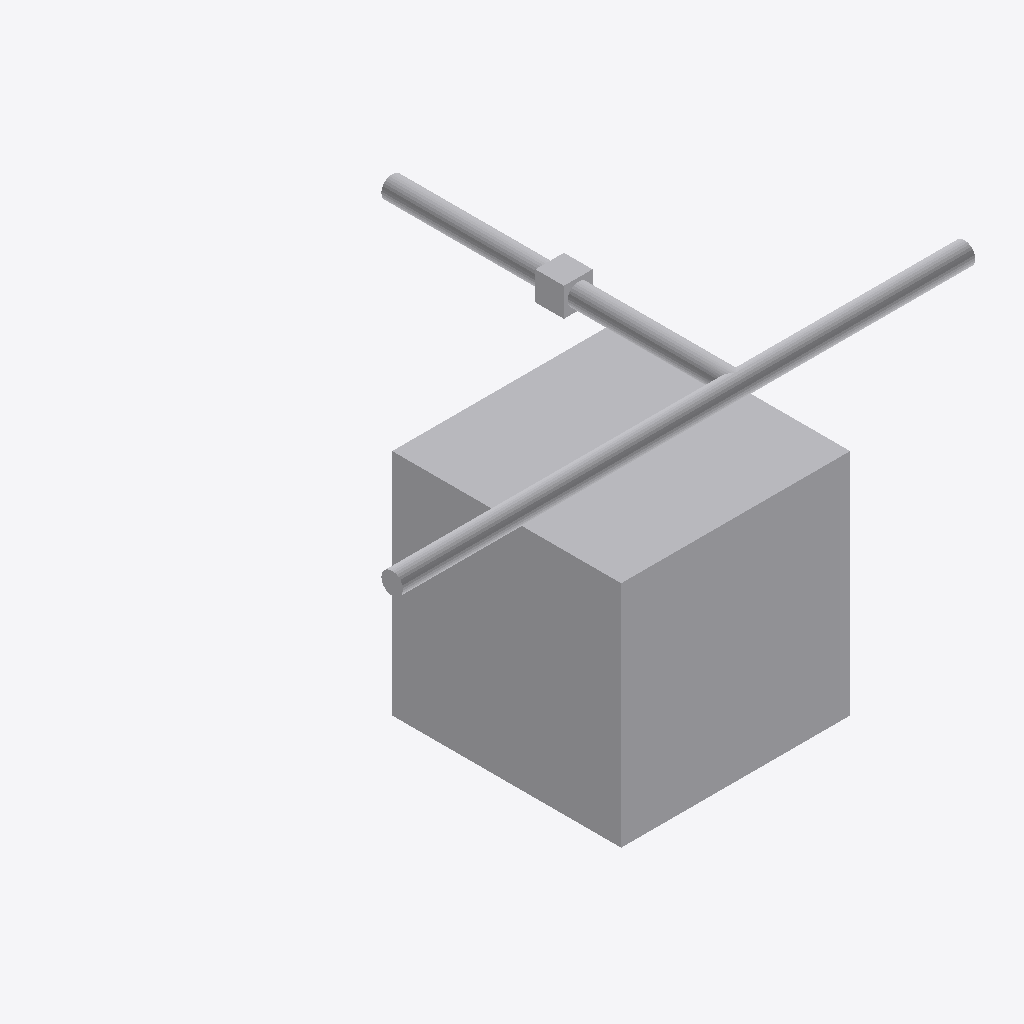
Isometric view of an IFC building model (IFC-SPF (STEP), schema IFC4, length unit metre), seen from the south-west, elements coloured by IFC class: 6 other elements (light grey).
Extent 5.0 m × 3.1 m × 3.1 m (x, y, z). Elements (6): 3 IfcPipeSegment, 2 IfcBuildingElementProxy, 1 IfcPipeFitting.

HEADER;
FILE_DESCRIPTION(('ViewDefinition[DesignTransferView]'),'2;1');
FILE_NAME('/dev/null','2026-09-14T18:34:55-05:00',(''),(''),'IfcOpenShell 0.8.5','IfcOpenShell 0.8.5','Nobody');
FILE_SCHEMA(('IFC4'));
ENDSEC;
DATA;
#1=IFCPROJECT('3_4ZIf4R58mP_KDKIErgC1',$,'Frozen independent shared-tree catalogue source',$,$,$,$,(#11),#5);
#13=IFCBUILDINGSTOREY('1gA3syb5f8XQnM87J$KrYE',$,'Protected original storey',$,$,$,$,$,$,$);
#15=IFCBUILDINGELEMENTPROXY('3YK4LTNbrDEvkAPlEj__ZC',$,'Protected obstacle 0',$,$,#37,#26,$,$);
#176=IFCPIPESEGMENT('1kq205Ot1P0fAUiHarqXZf',$,'reference-B/source-B-0',$,'OMA_NETWORK_SEGMENT',#175,#187,$,.RIGIDSEGMENT.);
#114=IFCPIPESEGMENT('2JH8nDC6TINei4xP8D4b$j',$,'reference-B/B-a-0',$,'OMA_NETWORK_SEGMENT',#113,#125,$,.RIGIDSEGMENT.);
#145=IFCPIPESEGMENT('1SZteTe4fGae3jfWxtHgB6',$,'reference-B/B-b-0',$,'OMA_NETWORK_SEGMENT',#144,#156,$,.RIGIDSEGMENT.);
#66=IFCPIPEFITTING('0T$pxxPlLS989Hn3bwJhpN',$,'reference-B/B',$,'OMA_NETWORK_TEE',#65,#87,$,.JUNCTION.);
#38=IFCBUILDINGELEMENTPROXY('3F8zfUaev5mA3411c58F0c',$,'Protected obstacle 1',$,$,#59,#49,$,$);
ENDSEC;
